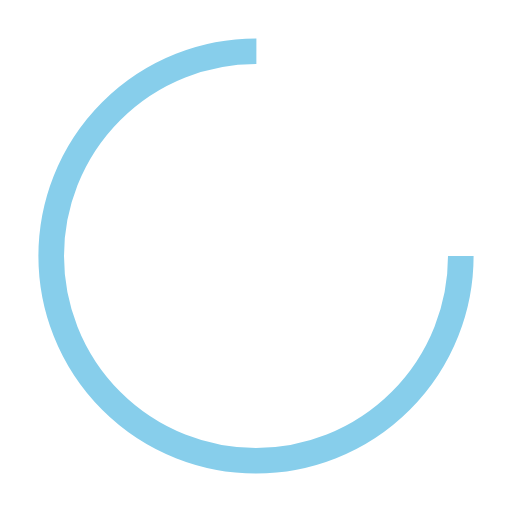
t = 0.00 s
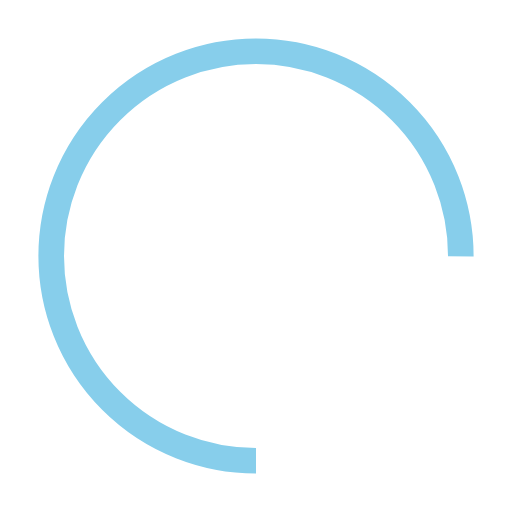
t = 0.30 s
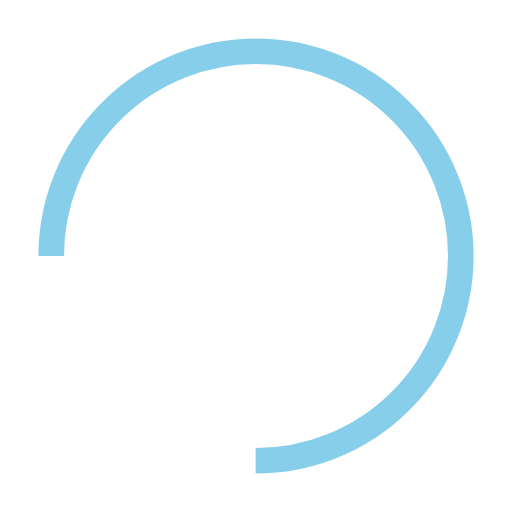
t = 0.60 s
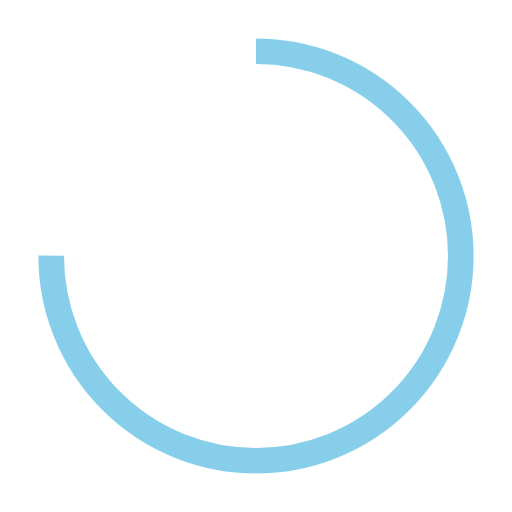
t = 0.90 s

The animated SVG that drew these frames (rendered in a browser with its animation timeline set to each time). Animation: 1 SMIL element (animateTransform=1); one cycle of 1.20 s, repeats indefinitely.

<svg width="64px"  height="64px"  xmlns="http://www.w3.org/2000/svg" viewBox="0 0 100 100" preserveAspectRatio="xMidYMid" class="lds-rolling" style="background: none;"><circle cx="50" cy="50" fill="none" ng-attr-stroke="{{config.color}}" ng-attr-stroke-width="{{config.width}}" ng-attr-r="{{config.radius}}" ng-attr-stroke-dasharray="{{config.dasharray}}" stroke="skyblue" stroke-width="5" r="40" stroke-dasharray="188.49555921538757 64.83185307179586" transform="rotate(224.977 50 50)"><animateTransform attributeName="transform" type="rotate" calcMode="linear" values="0 50 50;360 50 50" keyTimes="0;1" dur="1.2s" begin="0s" repeatCount="indefinite"></animateTransform></circle></svg>
